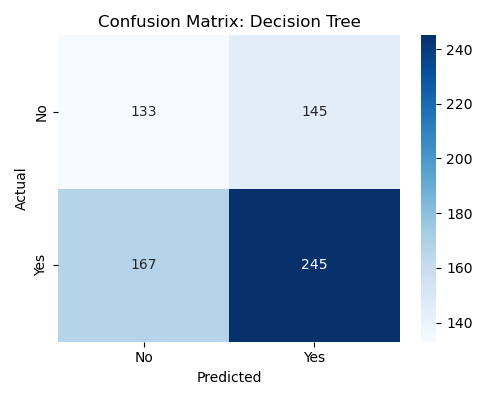

Source data for this figure (header and first rows):
, Predicted No, Predicted Yes
Actual No, 133, 145
Actual Yes, 167, 245
